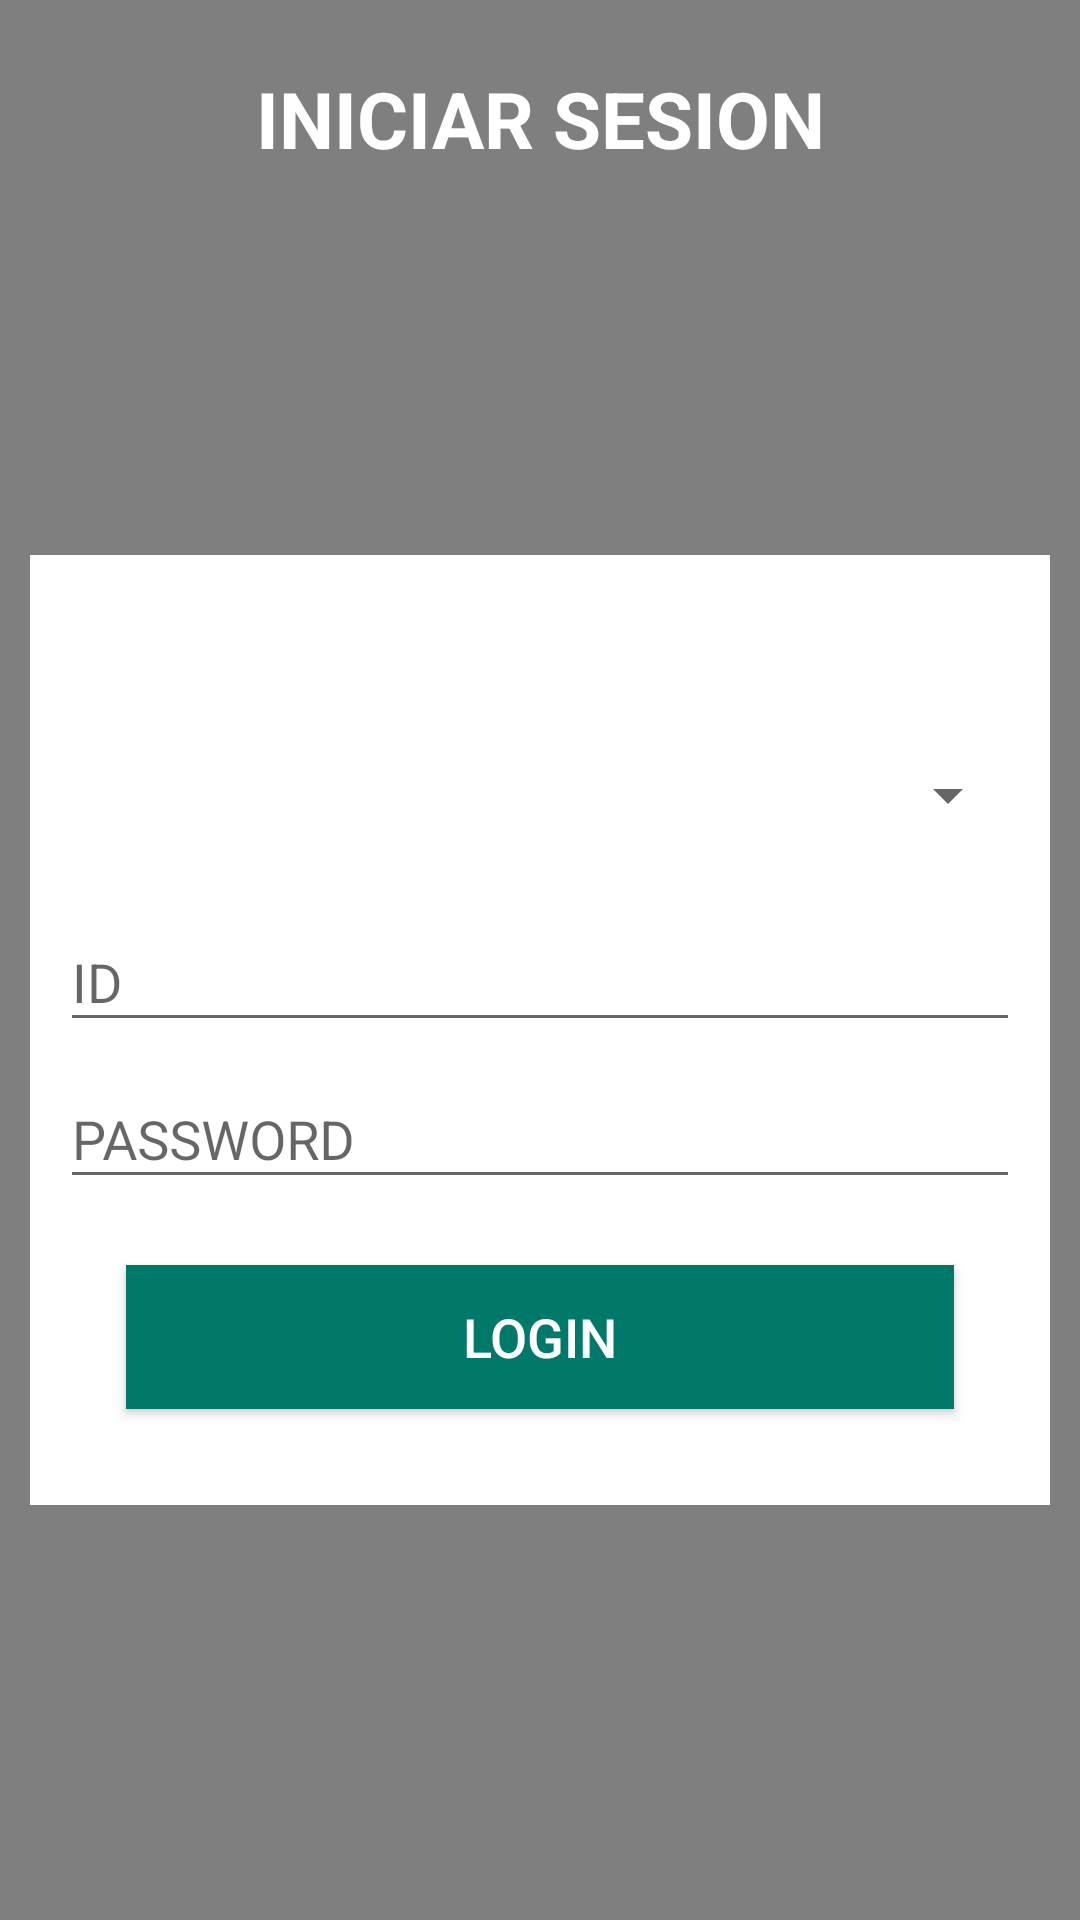

The Android layout XML behind this screen, and the referenced resources:
<!-- AndroidManifest.xml: application theme AppTheme -->
<!-- res/layout/login.xml -->
<?xml version="1.0" encoding="utf-8"?>
<android.support.constraint.ConstraintLayout
    xmlns:android="http://schemas.android.com/apk/res/android"
    xmlns:app="http://schemas.android.com/apk/res-auto"
    android:layout_width="match_parent"
    android:layout_height="match_parent"
    android:orientation="vertical"
    android:scrollbarAlwaysDrawVerticalTrack="true">
    <VideoView
        android:layout_width="0dp"
        android:layout_height="0dp"
        android:id="@+id/bgVideoView"
        app:layout_constraintTop_toTopOf="parent"
        app:layout_constraintLeft_toLeftOf="parent"
        app:layout_constraintBottom_toBottomOf="parent"
        app:layout_constraintRight_toRightOf="parent"
        />
    <RelativeLayout
        android:layout_width="fill_parent"
        android:layout_height="wrap_content"
        android:orientation="vertical">

        <TextView
            android:id="@+id/login_title"
            android:layout_width="fill_parent"
            android:layout_height="wrap_content"
            android:layout_marginBottom="16dp"
            android:layout_marginTop="22dp"
            android:gravity="center_horizontal"
            android:text="INICIAR SESION"
            android:textColor="#fff"
            android:textSize="26sp"
            android:textStyle="bold" />

        <ScrollView
            android:layout_width="match_parent"
            android:layout_height="match_parent"
            android:layout_below="@+id/login_title"
            android:layout_marginTop="102dp"
            android:padding="10dp">

            <LinearLayout
                android:layout_width="match_parent"
                android:layout_height="wrap_content"
                android:background="@android:color/background_light"
                android:orientation="vertical"
                android:padding="10dp"
                android:weightSum="1">

                <TextView
                    android:layout_width="match_parent"
                    android:layout_height="40dp"
                    android:layout_weight="1.22" />

                <Spinner
                    android:id="@+id/cbotipousu"
                    android:layout_width="match_parent"
                    android:layout_height="60dp"
                    android:layout_weight="1.22" />

                <android.support.design.widget.TextInputLayout
                    android:layout_width="match_parent"
                    android:layout_height="wrap_content">

                    <EditText
                        android:id="@+id/txtusuario"
                        android:layout_width="match_parent"
                        android:layout_height="wrap_content"
                        android:ems="10"
                        android:hint="ID"
                        android:inputType="textPersonName" />
                </android.support.design.widget.TextInputLayout>

                <android.support.design.widget.TextInputLayout
                    android:layout_width="match_parent"
                    android:layout_height="wrap_content">

                    <EditText
                        android:id="@+id/txtclave"
                        android:layout_width="match_parent"
                        android:layout_height="wrap_content"
                        android:ems="10"
                        android:hint="PASSWORD"
                        android:inputType="textPassword" />
                </android.support.design.widget.TextInputLayout>


                <Button
                    android:id="@+id/btnentrar"
                    android:layout_width="match_parent"
                    android:layout_height="wrap_content"
                    android:layout_margin="22dp"
                    android:background="@color/color_verde"
                    android:text="LOGIN"
                    android:textAllCaps="false"
                    android:textColor="#fff"
                    android:textSize="18sp" />

            </LinearLayout>
        </ScrollView>

        <ImageView
            android:layout_width="150dp"
            android:layout_height="150dp"
            android:layout_below="@+id/login_title"
            android:layout_centerHorizontal="true"
            android:elevation="4dp"
            app:srcCompat="@drawable/profile" />
</RelativeLayout>




</android.support.constraint.ConstraintLayout>
<!-- resources referenced by this layout -->
<resources>
  <color name="color_verde">#00796b</color>
  <style name="AppTheme" parent="Theme.AppCompat.Light.NoActionBar">
      
      <item name="colorPrimary">@color/colorPrimary</item>
      <item name="colorPrimaryDark">@color/colorPrimaryDark</item>
      <item name="colorAccent">@color/colorAccent</item>
      
      <item name="android:statusBarColor">@android:color/transparent</item>
  
  </style>
  <color name="colorPrimary">#01579b</color>
  <color name="colorPrimaryDark">#054c85</color>
  <color name="colorAccent">@color/color_verde</color>
</resources>
